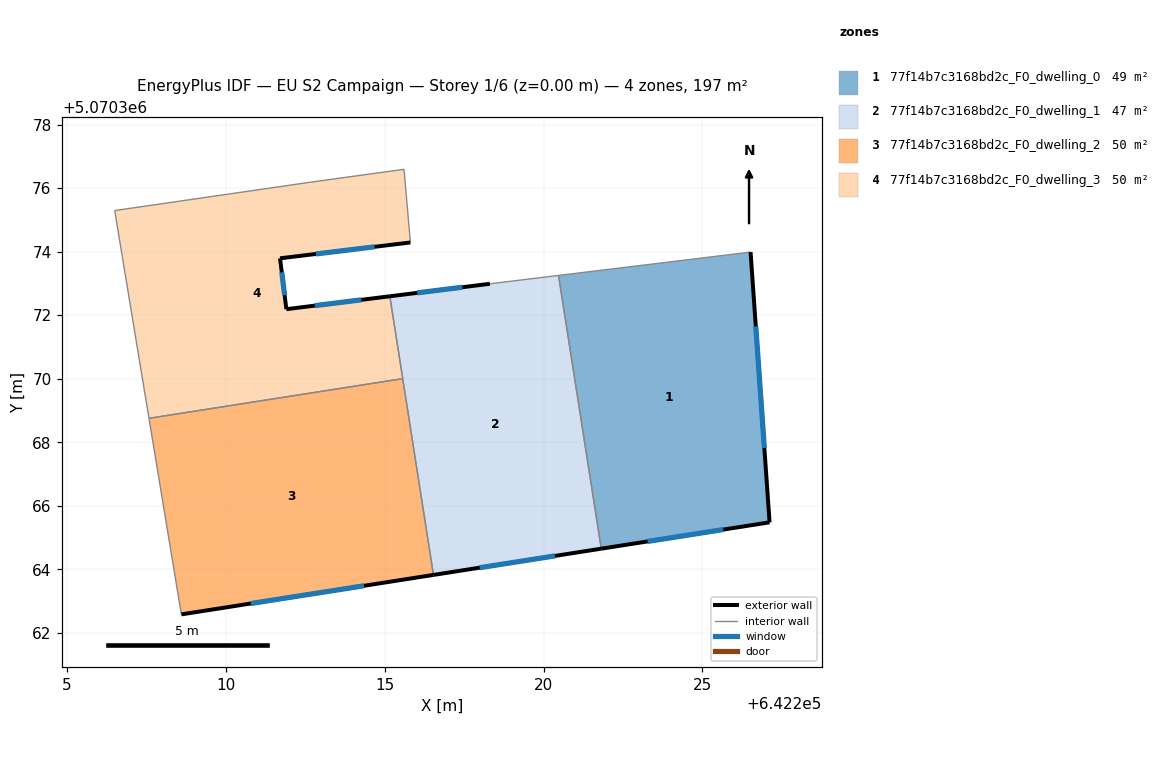
=== STOREY PLAN SPEC (per zone: floor XY polygon, exterior-wall plan segments, windows/doors) ===
zone 1: 77f14b7c3168bd2c_F0_dwelling_0  (49.3 m²)
  floor: (642226.52, 5070373.99) (642227.11, 5070365.48) (642221.82, 5070364.65) (642220.47, 5070373.25)
  exterior wall: (642227.11, 5070365.48) – (642226.52, 5070373.99)  [8.5 m]
    window: (642226.95, 5070367.82) – (642226.68, 5070371.65)  [5.2 m²]
  exterior wall: (642221.82, 5070364.65) – (642227.11, 5070365.48)  [5.4 m]
    window: (642223.27, 5070364.88) – (642225.66, 5070365.25)  [3.3 m²]
  interior walls: 2
zone 2: 77f14b7c3168bd2c_F0_dwelling_1  (47.0 m²)
  floor: (642220.47, 5070373.25) (642221.82, 5070364.65) (642216.54, 5070363.83) (642215.16, 5070372.59) (642218.31, 5070372.99)
  exterior wall: (642216.54, 5070363.83) – (642221.82, 5070364.65)  [5.3 m]
    window: (642217.99, 5070364.05) – (642220.36, 5070364.42)  [3.2 m²]
  exterior wall: (642218.31, 5070372.99) – (642215.16, 5070372.59)  [3.2 m]
    window: (642217.44, 5070372.88) – (642216.03, 5070372.70)  [1.9 m²]
  interior walls: 4
zone 3: 77f14b7c3168bd2c_F0_dwelling_2  (50.4 m²)
  floor: (642215.57, 5070370.00) (642216.54, 5070363.83) (642208.60, 5070362.58) (642207.58, 5070368.75)
  exterior wall: (642208.60, 5070362.58) – (642216.54, 5070363.83)  [8.0 m]
    window: (642210.78, 5070362.92) – (642214.35, 5070363.48)  [4.9 m²]
  interior walls: 3
zone 4: 77f14b7c3168bd2c_F0_dwelling_3  (50.4 m²)
  floor: (642215.61, 5070376.59) (642215.81, 5070374.29) (642211.71, 5070373.79) (642211.91, 5070372.19) (642215.16, 5070372.59) (642215.57, 5070370.00) (642207.58, 5070368.75) (642206.50, 5070375.29) (642212.71, 5070376.19)
  exterior wall: (642211.71, 5070373.79) – (642215.81, 5070374.29)  [4.1 m]
    window: (642212.84, 5070373.93) – (642214.68, 5070374.15)  [2.5 m²]
  exterior wall: (642211.91, 5070372.19) – (642211.71, 5070373.79)  [1.6 m]
    window: (642211.85, 5070372.63) – (642211.76, 5070373.35)  [1.0 m²]
  exterior wall: (642215.16, 5070372.59) – (642211.91, 5070372.19)  [3.3 m]
    window: (642214.27, 5070372.48) – (642212.80, 5070372.30)  [2.0 m²]
  interior walls: 6

=== DERIVED (storey summary) ===
Building: EU S2 Campaign
Storey: 1 of 6  (floor level z = 0.00 m)
Storey gross floor area: 197.1 m²
Zones on this storey: 4
  - 77f14b7c3168bd2c_F0_dwelling_0: floor 49.3 m²; exterior wall 13.9 m (41.7 m²); 2 window(s) 8.4 m²; WWR 20.2%
  - 77f14b7c3168bd2c_F0_dwelling_1: floor 47.0 m²; exterior wall 8.5 m (25.6 m²); 2 window(s) 5.2 m²; WWR 20.2%
  - 77f14b7c3168bd2c_F0_dwelling_2: floor 50.4 m²; exterior wall 8.0 m (24.1 m²); 1 window(s) 4.9 m²; WWR 20.2%
  - 77f14b7c3168bd2c_F0_dwelling_3: floor 50.4 m²; exterior wall 9.0 m (27.1 m²); 3 window(s) 5.5 m²; WWR 20.2%
Zone adjacency (shared interzone walls):
  - 77f14b7c3168bd2c_F0_dwelling_0 ↔ 77f14b7c3168bd2c_F0_dwelling_1
  - 77f14b7c3168bd2c_F0_dwelling_1 ↔ 77f14b7c3168bd2c_F0_dwelling_2
  - 77f14b7c3168bd2c_F0_dwelling_1 ↔ 77f14b7c3168bd2c_F0_dwelling_3
  - 77f14b7c3168bd2c_F0_dwelling_2 ↔ 77f14b7c3168bd2c_F0_dwelling_3